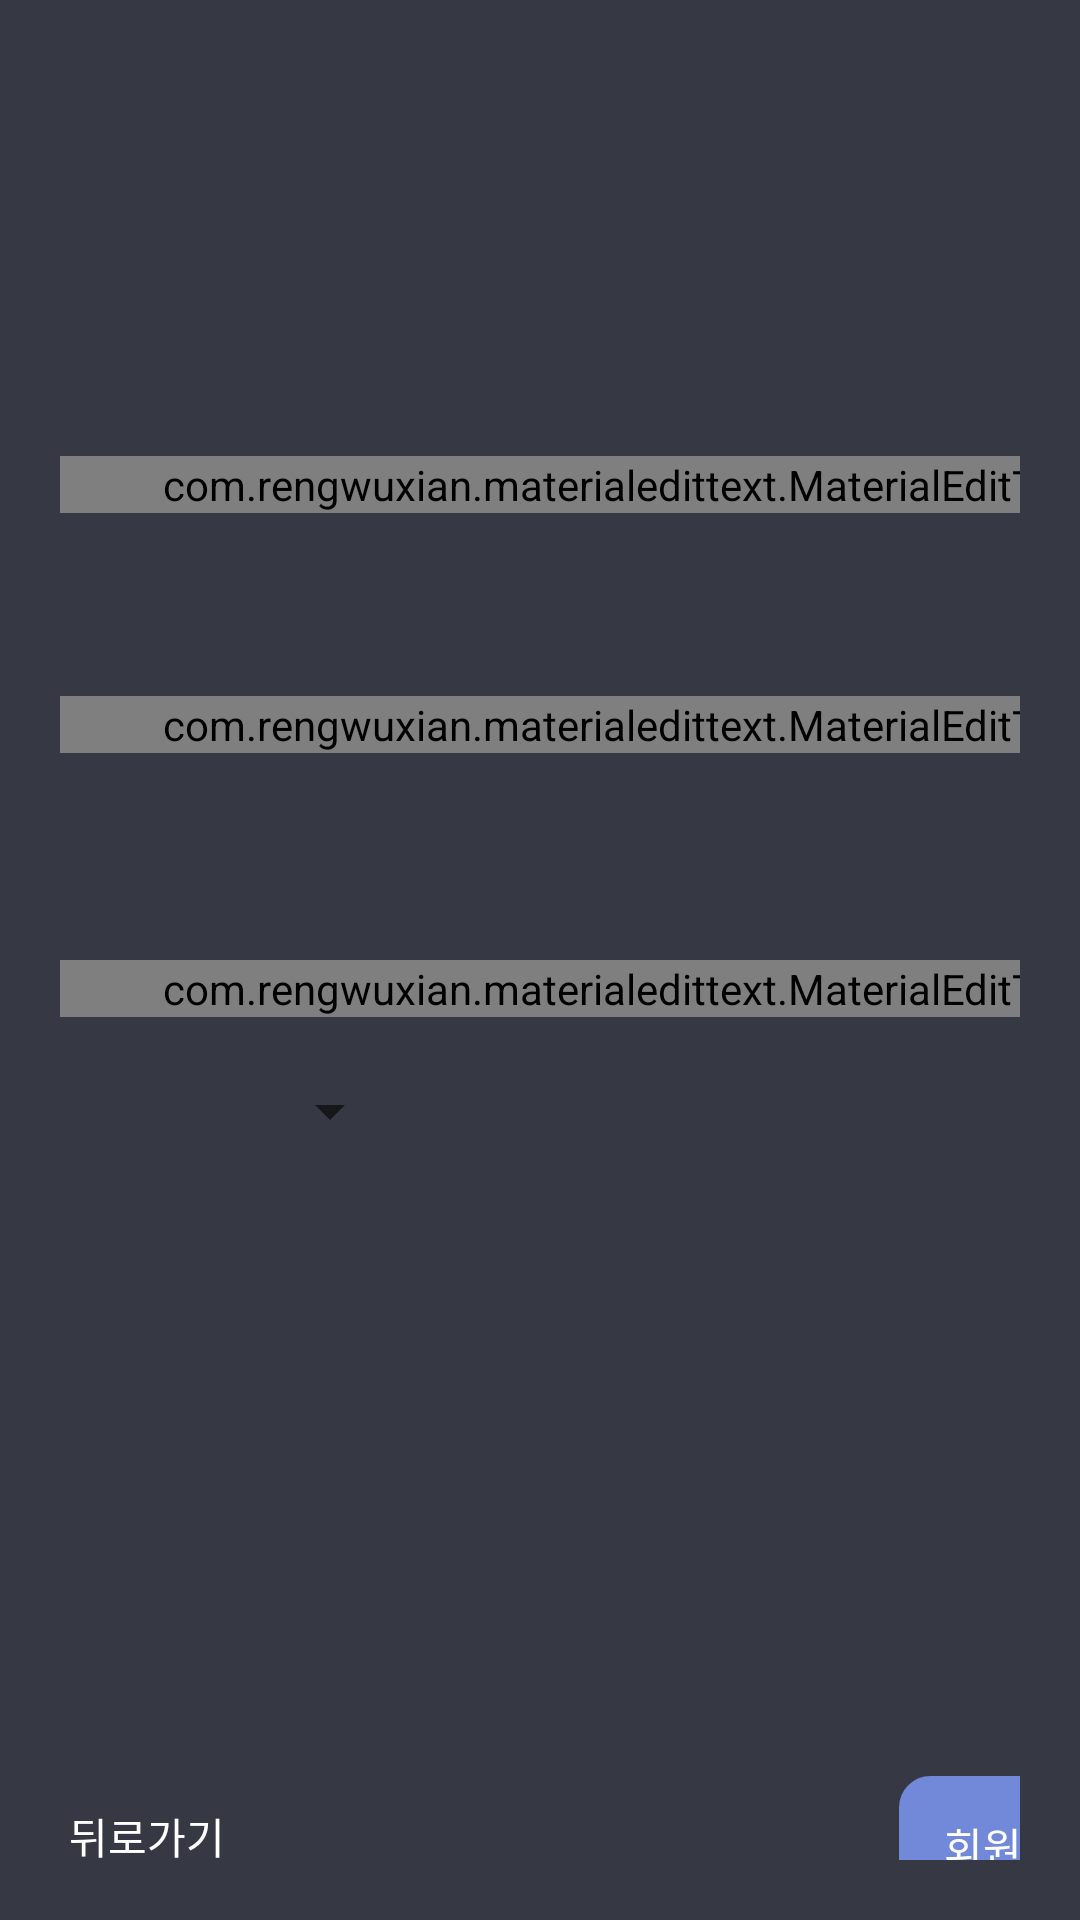

Android layout source for this screen:
<!-- AndroidManifest.xml: application theme Theme.AndroidAuthMongoDBNodeJS -->
<!-- res/layout/register_form_2.xml -->
<?xml version="1.0" encoding="utf-8"?>
<LinearLayout xmlns:android="http://schemas.android.com/apk/res/android"
    xmlns:app="http://schemas.android.com/apk/res-auto"
    xmlns:tools="http://schemas.android.com/tools"
    android:layout_width="match_parent"
    android:layout_height="match_parent"
    android:background="#363943"
    android:orientation="vertical"
    android:padding="20dp"
    >

    <androidx.constraintlayout.widget.ConstraintLayout
        android:layout_width="378dp"
        android:layout_height="707dp">

        <Spinner
            android:id="@+id/spinner1"
            android:layout_width="114dp"
            android:layout_height="31dp"
            android:layout_marginTop="16dp"
            android:overlapAnchor="false"

            android:theme="@style/SpinnerTheme"
            app:layout_constraintEnd_toEndOf="parent"
            app:layout_constraintHorizontal_bias="0.0"
            app:layout_constraintStart_toStartOf="parent"
            app:layout_constraintTop_toBottomOf="@+id/edt_stoudent_department" />

        <TextView
            android:id="@+id/Back_Text2"
            android:layout_width="115dp"
            android:layout_height="35dp"
            android:layout_marginTop="125dp"
            android:layout_marginEnd="260dp"
            android:text="뒤로가기"
            android:textColor="@color/white"
            app:layout_constraintBottom_toBottomOf="parent"
            app:layout_constraintEnd_toEndOf="parent"
            app:layout_constraintTop_toBottomOf="@+id/spinner1"
            tools:ignore="MissingConstraints" />

        <Button
            android:id="@+id/register_btn1"
            android:layout_width="82dp"
            android:layout_height="47dp"
            android:layout_marginTop="84dp"
            android:layout_marginBottom="88dp"
            android:background="@drawable/rect_1"
            android:text="회원가입"
            android:textColor="@color/white"
            app:layout_constraintBottom_toBottomOf="parent"
            app:layout_constraintEnd_toEndOf="parent"
            app:layout_constraintHorizontal_bias="0.945"
            app:layout_constraintStart_toStartOf="parent"
            app:layout_constraintTop_toBottomOf="@+id/edt_phone_number"
            tools:ignore="UnknownIdInLayout" />

        <com.rengwuxian.materialedittext.MaterialEditText
            android:id="@+id/edt_student_code"
            android:layout_width="0dp"
            android:layout_height="wrap_content"
            android:hint="학번 또는 사번 "
            android:inputType="number"
            app:layout_constraintBottom_toBottomOf="parent"
            app:layout_constraintEnd_toEndOf="parent"
            app:layout_constraintHorizontal_bias="0.0"

            app:layout_constraintStart_toStartOf="parent"
            app:layout_constraintTop_toTopOf="parent"
            app:layout_constraintVertical_bias="0.308"
            app:met_iconPadding="0dp"
            app:met_iconRight="@drawable/ic_password"
            app:met_baseColor="@color/myTextColor"
            app:met_primaryColor="@color/myTextColor"
            app:met_textColorHint="@color/myTextColor"
            tools:ignore="MissingConstraints"></com.rengwuxian.materialedittext.MaterialEditText>

        <com.rengwuxian.materialedittext.MaterialEditText
            android:id="@+id/edt_university"
            android:layout_width="0dp"
            android:layout_height="wrap_content"
            android:layout_marginTop="132dp"
            android:hint="대학"
            android:inputType="text"
            app:layout_constraintEnd_toEndOf="parent"
            app:layout_constraintHorizontal_bias="0.0"
            app:layout_constraintStart_toStartOf="parent"
            app:layout_constraintTop_toTopOf="parent"
            app:met_baseColor="@color/myTextColor"
            app:met_iconPadding="0dp"
            app:met_iconRight="@drawable/ic_user"
            app:met_primaryColor="@color/myTextColor"
            app:met_textColorHint="@color/myTextColor"
            tools:ignore="MissingConstraints">

        </com.rengwuxian.materialedittext.MaterialEditText>

        <com.rengwuxian.materialedittext.MaterialEditText
            android:id="@+id/edt_stoudent_department"
            android:layout_width="0dp"
            android:layout_height="wrap_content"
            android:layout_marginTop="20dp"
            android:layout_marginBottom="388dp"
            android:hint="학과"
            android:inputType="text"
            app:layout_constraintBottom_toBottomOf="parent"
            app:layout_constraintEnd_toEndOf="parent"
            app:layout_constraintHorizontal_bias="0.0"


            app:layout_constraintStart_toStartOf="parent"
            app:layout_constraintTop_toBottomOf="@+id/edt_name"
            app:met_baseColor="@color/myTextColor"
            app:met_iconPadding="0dp"
            app:met_primaryColor="@color/myTextColor"
            app:met_textColorHint="@color/myTextColor"
            tools:ignore="MissingConstraints,UnknownIdInLayout"></com.rengwuxian.materialedittext.MaterialEditText>

    </androidx.constraintlayout.widget.ConstraintLayout>


</LinearLayout>
<!-- resources referenced by this layout -->
<resources>
  <color name="myTextColor">#AFAFAF</color>
  <color name="white">#FFFFFFFF</color>
  <!-- drawable rect_1 (drawable) -->
  <?xml version="1.0" encoding="utf-8"?>
  <shape xmlns:android="http://schemas.android.com/apk/res/android"
      android:padding="10dp"
      android:shape="rectangle" >
      <solid android:color="#7289DA " />
      <corners
          android:bottomLeftRadius="10dp"
          android:bottomRightRadius="10dp"
          android:topLeftRadius="10dp"
          android:topRightRadius="10dp" />
      <stroke
          android:width="1dp"
          android:color="#7289DA" />
  </shape>
  <style name="SpinnerTheme" parent="AppTheme">
          <item name="android:textColor">@color/myTextColor</item>
          <item name="android:colorBackground">@color/cardview_shadow_start_color</item>
          <item name="android:dropDownListViewStyle">@style/SpinnerDivideStyle</item>
          
      </style>
  <style name="Theme.AndroidAuthMongoDBNodeJS" parent="Theme.AppCompat.Light">
          
          <item name="android:windowTranslucentStatus">true</item>
          <item name="android:windowTranslucentNavigation">true</item>
          <item name="windowActionBar">false</item>
          <item name="windowNoTitle">true</item>
  
  
  
  
          
  
          
      </style>
  <style name="AppTheme" parent="Theme.AppCompat.Light.NoActionBar">
          <item name="colorPrimary">@color/design_default_color_primary</item>
          <item name="colorPrimaryDark">@color/design_default_color_primary_dark</item>
          <item name="colorAccent">@color/design_default_color_secondary</item>
  
      </style>
  <style name="SpinnerDivideStyle" parent="android:style/Widget.ListView.DropDown">
          <item name="android:divider">@color/myTextColor</item> 
          <item name="android:dividerHeight">2dp</item> 
      </style>
</resources>
